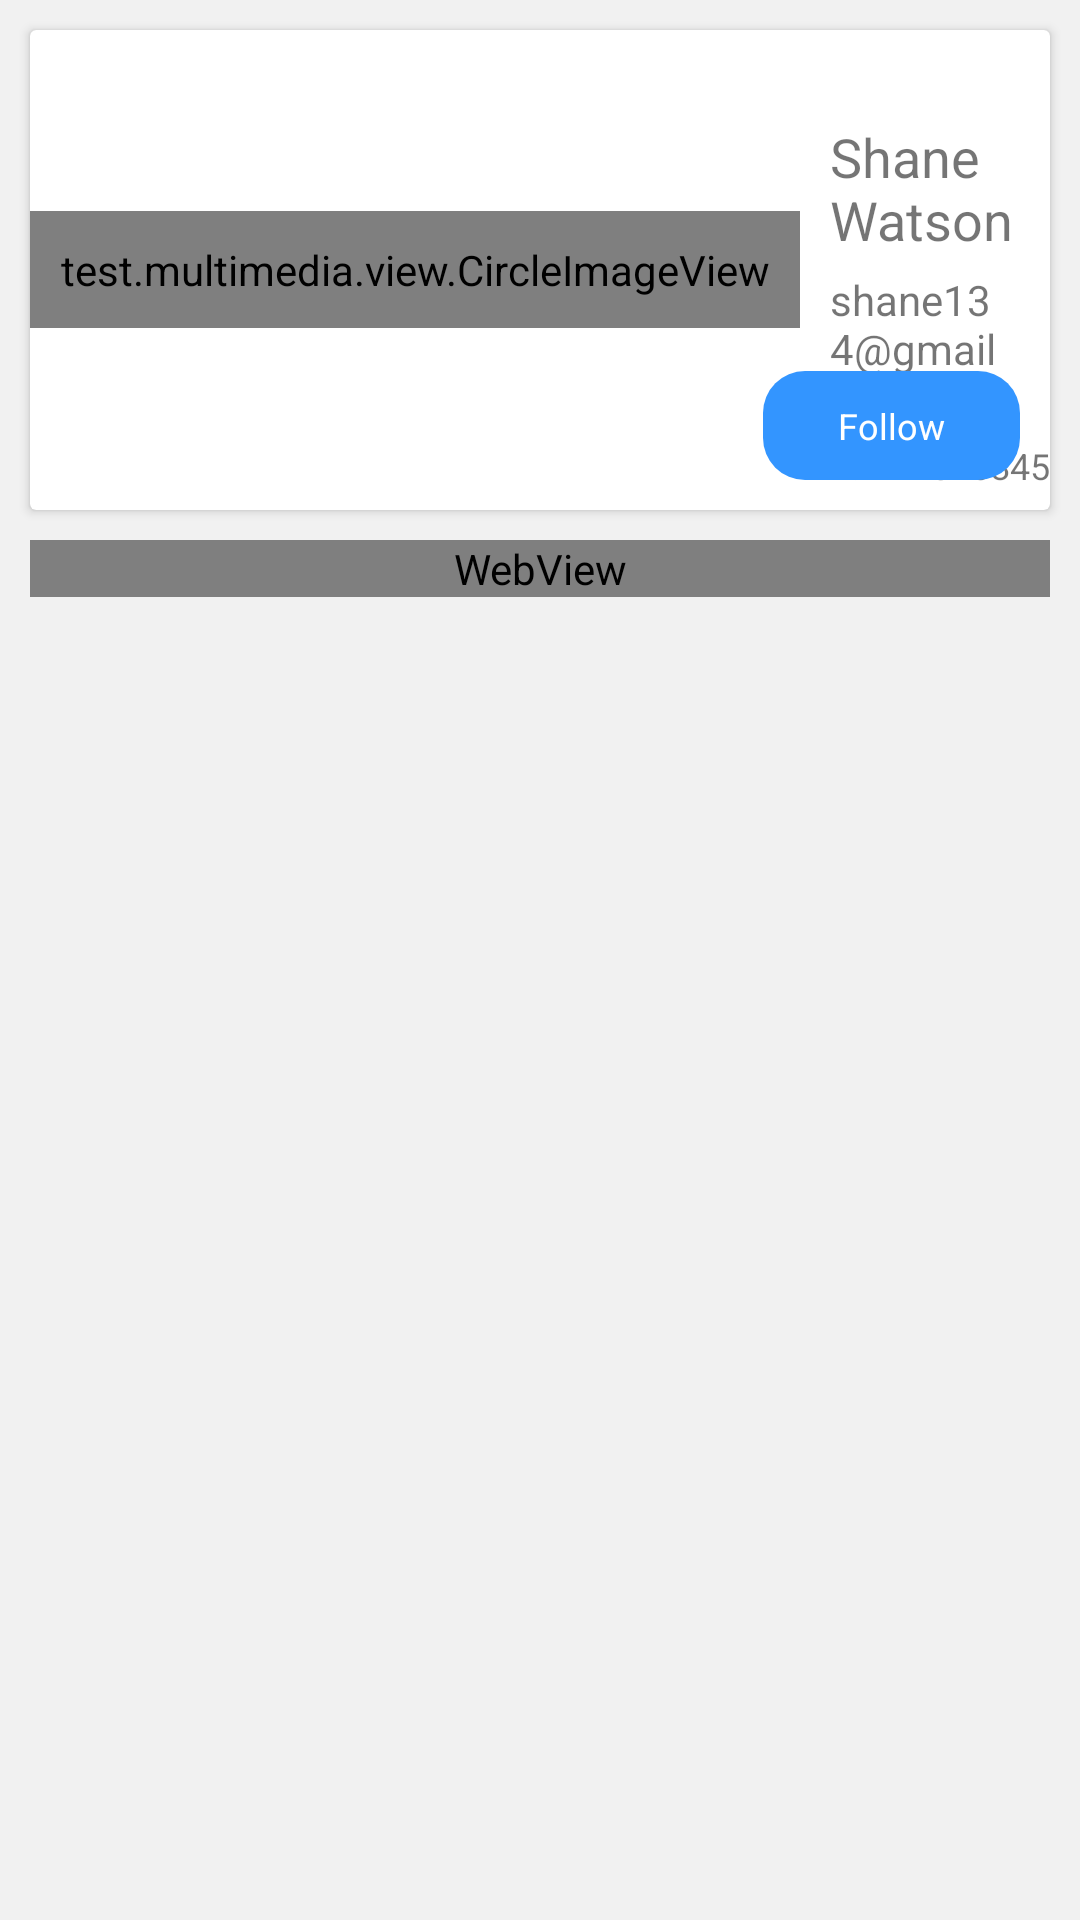

Android layout source for this screen:
<!-- AndroidManifest.xml: application theme AppTheme -->
<!-- res/layout/user_profile_fragment.xml -->
<?xml version="1.0" encoding="utf-8"?>
<LinearLayout xmlns:android="http://schemas.android.com/apk/res/android"
    android:layout_width="match_parent"
    android:layout_height="match_parent"
    android:background="@color/app_background"
    android:clickable="true"
    android:orientation="vertical">

    <android.support.v7.widget.CardView
        android:layout_marginTop="@dimen/dp_7"
        android:layout_width="match_parent"
        android:layout_height="@dimen/dp_160"
        android:layout_margin="@dimen/dp_10"
        android:background="@color/color_white">

        <RelativeLayout
            android:layout_width="match_parent"
            android:layout_height="match_parent">

            <test.multimedia.view.CircleImageView
                android:id="@+id/imgProfile"
                android:layout_width="wrap_content"
                android:layout_height="wrap_content"
                android:layout_centerVertical="true"
                android:padding="@dimen/dp_10"
                android:src="@drawable/add_profile" />

            <TextView
                android:id="@+id/txtUsername"
                android:layout_width="wrap_content"
                android:layout_height="wrap_content"
                android:layout_marginLeft="@dimen/dp_10"
                android:layout_marginTop="@dimen/dp_30"
                android:layout_toRightOf="@+id/imgProfile"
                android:text="Shane Watson"
                android:textSize="@dimen/size_font_18" />

            <TextView
                android:id="@+id/txtEmail"
                android:layout_width="wrap_content"
                android:layout_height="wrap_content"
                android:layout_below="@+id/txtUsername"
                android:layout_marginLeft="@dimen/dp_10"
                android:layout_marginTop="@dimen/dp_5"
                android:layout_toRightOf="@+id/imgProfile"
                android:text="shane134@gmail.com"
                android:textSize="@dimen/size_font_14" />

            <TextView
                android:id="@+id/txtPhoneNumber"
                android:layout_width="wrap_content"
                android:layout_height="wrap_content"
                android:layout_below="@+id/txtEmail"
                android:layout_marginLeft="@dimen/dp_10"
                android:layout_marginTop="@dimen/dp_5"
                android:layout_toRightOf="@+id/imgProfile"
                android:text="+9714526845"
                android:textSize="@dimen/size_font_12" />


            <TextView
                android:id="@+id/txtFollow"
                android:layout_width="wrap_content"
                android:layout_height="wrap_content"
                android:layout_margin="@dimen/dp_10"
                android:background="@drawable/rounded_background"
                android:text="Follow"
                android:paddingStart="@dimen/dp_25"
                android:paddingEnd="@dimen/dp_25"
                android:paddingTop="@dimen/dp_10"
                android:paddingBottom="@dimen/dp_10"
                android:textSize="@dimen/size_font_12"
                android:textColor="@color/color_white"
                android:layout_alignParentRight="true"
                android:layout_alignParentBottom="true"/>

        </RelativeLayout>

    </android.support.v7.widget.CardView>

    <WebView
        android:scrollbars="none"
        android:id="@+id/webViewProifle"
        android:layout_marginLeft="@dimen/dp_10"
        android:layout_marginRight="@dimen/dp_10"
        android:layout_marginBottom="@dimen/dp_10"
        android:layout_width="match_parent"
        android:layout_height="wrap_content" />

</LinearLayout>
<!-- resources referenced by this layout -->
<resources>
  <color name="app_background">#f1f1f1</color>
  <color name="color_white">#ffffff</color>
  <dimen name="dp_10">10dp</dimen>
  <dimen name="dp_160">160dp</dimen>
  <dimen name="dp_25">25dp</dimen>
  <dimen name="dp_30">30dp</dimen>
  <dimen name="dp_5">5dp</dimen>
  <dimen name="dp_7">7dp</dimen>
  <dimen name="size_font_12">12sp</dimen>
  <dimen name="size_font_14">14sp</dimen>
  <dimen name="size_font_18">18sp</dimen>
  <!-- drawable add_profile (drawable) -->
  <vector android:height="72dp" android:viewportHeight="24.0"
      android:viewportWidth="24.0" android:width="72dp" xmlns:android="http://schemas.android.com/apk/res/android">
      <path android:fillColor="#FF000000" android:pathData="M15,12c2.21,0 4,-1.79 4,-4s-1.79,-4 -4,-4 -4,1.79 -4,4 1.79,4 4,4zM6,10L6,7L4,7v3L1,10v2h3v3h2v-3h3v-2L6,10zM15,14c-2.67,0 -8,1.34 -8,4v2h16v-2c0,-2.66 -5.33,-4 -8,-4z"/>
  </vector>
  <!-- drawable rounded_background (drawable) -->
  <?xml version="1.0" encoding="utf-8"?>
  <shape xmlns:android="http://schemas.android.com/apk/res/android"
      android:shape="rectangle"  android:id="@+id/stroke" >
      <corners
          android:radius="14dp"
          />
      <gradient
          android:angle="90"
          android:startColor="@color/bg_screen3"
          android:endColor="@color/bg_screen3"
  
          />
  </shape>
  <style name="AppTheme" parent="Theme.AppCompat.Light.DarkActionBar">
          
          <item name="colorPrimary">@color/colorPrimary</item>
          <item name="colorPrimaryDark">@color/colorPrimaryDark</item>
          <item name="colorAccent">@color/colorAccent</item>
          <item name="windowActionBar">false</item>
          <item name="windowNoTitle">true</item>
      </style>
  <color name="bg_screen3">#3395ff</color>
  <color name="colorPrimary">#3F51B5</color>
  <color name="colorPrimaryDark">#303F9F</color>
  <color name="colorAccent">#FF4081</color>
</resources>
